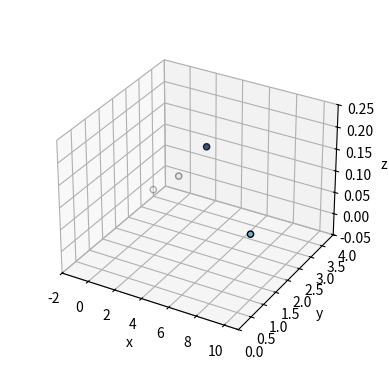
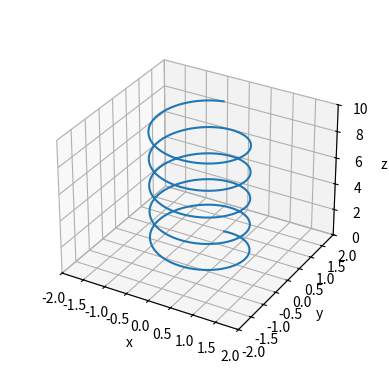
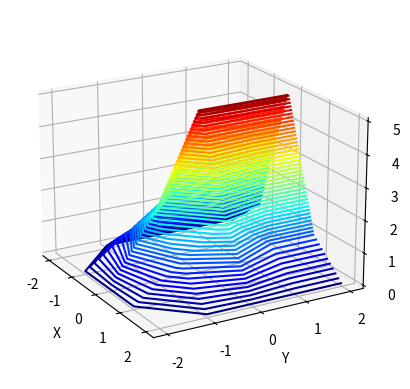
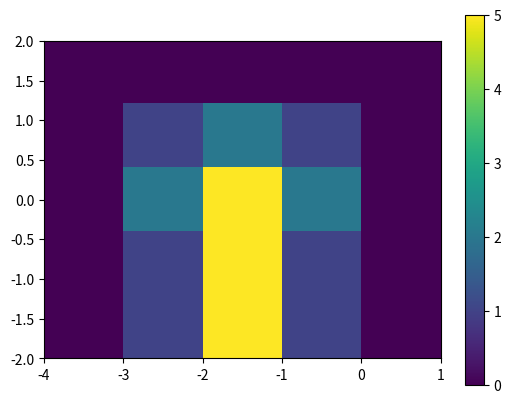

Reproduce these figures in Python, in order.
import matplotlib.pyplot as plt
from mpl_toolkits import mplot3d

# Create a new figure
fig = plt.figure()
#Create a new set of axes in the figure and specify it should have a 3D projection
ax = plt.axes(projection='3d')

import matplotlib.pyplot as plt
from mpl_toolkits import mplot3d

# Create a new figure
fig = plt.figure()
#Create a new set of axes in the figure and specify it should have a 3D projection
ax = plt.axes(projection='3d')

# Define the data for four points
xdata = [-1, 10, 5, 1]
ydata = [3, 1, 2, 3]
zdata = [0.0, 0.1, 0.2, 0.05]

# Set the labels for the axes
ax.set_xlabel("x")
ax.set_ylabel("y")
ax.set_zlabel("z")

# Set the limits of the x, y and z axes
ax.set_xlim(-2, 11) # x ranges from -2 to 11
ax.set_ylim(0, 4) # y ranges from 0 to 4
ax.set_zlim(-0.05, 0.25) # z ranges from -0.05 to 0.25

# Without this command, some of the axis labels would be cut off. This command makes the figure fit properly in its frame
ax.set_box_aspect(aspect=None, zoom = 0.85)

# Plot the scattered points
# By setting cmap to Blues we tell matplotlib to use a blue colour palette for the points
# We can tell matplotlib to colour the data according to the zdata
# This means points with a lower z value will be near transparent and points with high z will be a solid dark blue
# Setting the edgecolors to black creates an outline for the points
ax.scatter3D(xdata, ydata, zdata, cmap="Blues", c=zdata, edgecolors="black")

import matplotlib.pyplot as plt
from mpl_toolkits import mplot3d
import math

# Create a new figure
fig = plt.figure()
#Create a new set of axes in the figure and specify it should have a 3D projection
ax = plt.axes(projection='3d')

# Define the data for line
xdata = []
ydata = []
zdata = []
for i in range(1000):
  xdata.append(math.sin(i * math.pi /100))
  ydata.append(math.cos(i * math.pi / 100))
  zdata.append(i / 100)

# Set the labels for the axes
ax.set_xlabel("x")
ax.set_ylabel("y")
ax.set_zlabel("z")

# Set the limits of the x, y and z axes
ax.set_xlim(-2, 2)
ax.set_ylim(-2, 2)
ax.set_zlim(0, 10)

# Fit the figure to its frame
ax.set_box_aspect(aspect=None, zoom = 0.85)

# Plot the line
ax.plot3D(xdata, ydata, zdata)

import matplotlib.pyplot as plt
from mpl_toolkits import mplot3d

# Specify the coordinates of the grids of the axes in the x and y dimension
x = [-2, -1, 0, 1, 2]
y = [-2, -1, 0, 1, 2]

# Create the set of values
# Each inner list refers to the values are various values of y at a constant x
values = [[0, 0, 0, 0, 0], [0, 1, 2, 1, 0], [0, 2, 5, 2, 0], [0, 1, 5, 1, 0], [0, 1, 5, 1, 0]]

# Create the figure and axes
fig = plt.figure()
ax = plt.axes(projection='3d')

# Set the x and y axis labels
ax.set_xlabel("X")
ax.set_ylabel("Y")

# Set the elevation and the azimuthal angle of the camera
ax.view_init(20, -30)

# Create the contour plot
# The first two arguments describe the x and y coordinates
# The third describes the values at the intersections
# The fourth determines the number of contours
# The cmap optional argument sets the colour map
ax.contour3D(x, y, values, 50, cmap="jet")

import matplotlib.pyplot as plt

# Create the set of values
# Each inner list refers to the values are various values of x at a constant y
values = [[0, 0, 0, 0, 0], [0, 1, 2, 1, 0], [0, 2, 5, 2, 0], [0, 1, 5, 1, 0], [0, 1, 5, 1, 0]]

# Create the figure and axes
fig = plt.figure()
ax = plt.axes()

# Define the axes
# The values are the lower extent of x, the upper extent of x, the lower extent of y and the upper extent of y
extent = [-4, 1, -2, 2]

# Create an imshow
# Pass the values to give the values at different points
# Provide the extent so the values lie on the correct points
# Also save the reference to the imshow into the variable "im"
im = ax.imshow(values, extent=extent)
# Add a colorbar to the figure
# Pass "im" as an argument so the values and colours  from the imshow can be used
plt.colorbar(im)

import math

# Create the coordinates and values for the gravity well
x_well = []
y_well = []
for i in range(21):
  x_well.append(-10 + i)
  y_well.append(-10 + i)

values_well = []

for ix in range(21):
  values_well.append([])
  for iy in range(21):
    if x_well[ix] == 0 and y_well[iy] == 0:
      value = - 1
    else:
      value = - 1 / (x_well[ix] ** 2 + y_well[iy] ** 2)
    values_well[ix].append(value)

# Create the coordinates for the planet's orbit
x_orbit = []
y_orbit = []
z_orbit = []

for i in range(101):
  x_orbit.append(5 * math.cos(i * math.pi / 50))
  y_orbit.append(5 * math.sin(i * math.pi / 50))
  z_orbit.append(0.5)

# Write your code to plot the elements of the figure below








